pico-8 play session: hold ← + tap ❎

[t = 6 s] hold ← ~6s, tap ❎ ~10×
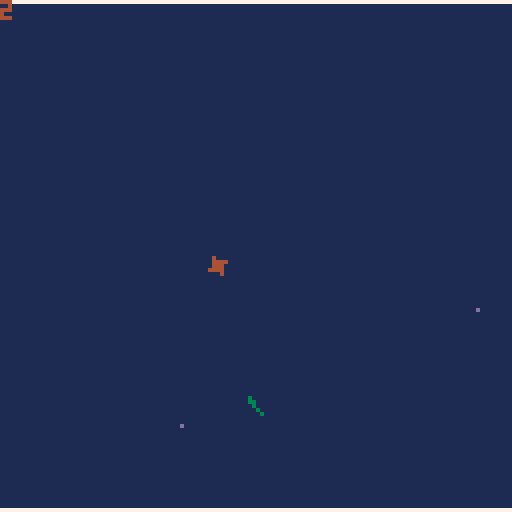

pico-8 cartridge
version 18
__lua__
::G::
P,B,L,A,x,y,s,r,u,o,z,q,w=print,btn,line,.03,64,64,0,0,0,0,{},32,32
::_::
s=mid(0,s+(B(2) and A or B(3) and -A/2 or o*.01)-.005,1)
r+=(B(0) and A or B(1) and -A or 0)*(1-s/2)
u,o=cos(r),sin(r)
x=(x<-2 and 130 or x>130 and -2 or x)+u*s
y+=o*s+(1-s)/2
cls(1)
h,j=x-u*2,y-o*2
L(h,j,x+u*2,y+o*2,3)
L(x-o*2,y-u*2,x+o*2,y+u*2)
L(h-o,j-u,h+o,j+u)
rect(-1,0,128,127,7)
if y>128 or y<0 then goto G end
if btnp(5) then
add(z,{x=x,y=y,u=u,o=o})
end
foreach(z,function(v)
v.x+=v.u*2
v.y+=v.o*2
pset(v.x,v.y,13)
end)
a=atan2(x-q,y-w)
q+=cos(a)/2
w+=sin(a)/2
P("✽",q,w,4)
P(flr(t()),0,0)
flip()
goto _
